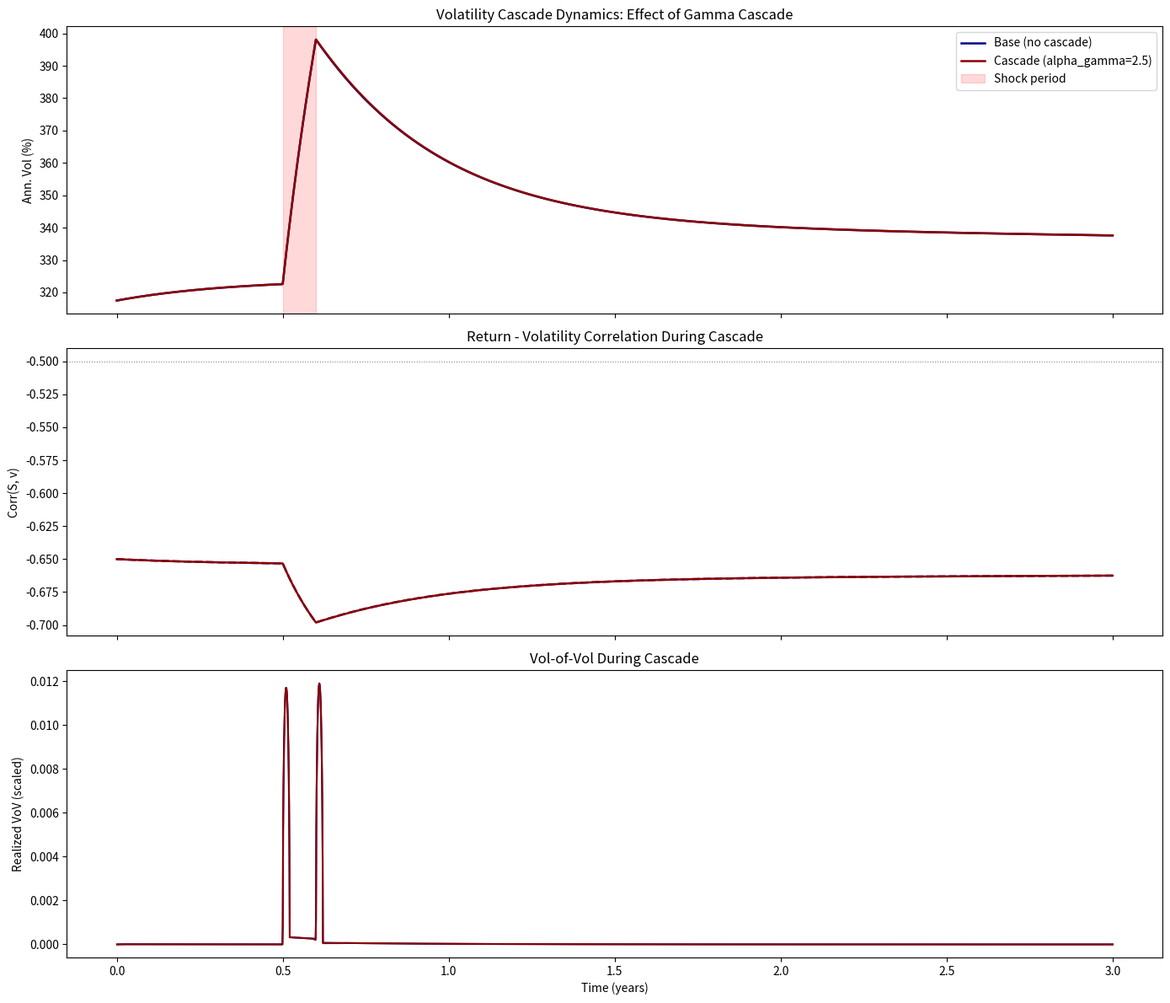

Write the Python code that produced this figure.
# -*- coding: utf-8 -*-
"""Volatility Cascade.ipynb

Automatically generated by Colab.

Original file is located at
    https://colab.research.google.com/drive/1e4w-ccClZqT3qq67NgmoZZ9VYE3ZjbSm
"""

import numpy as np
import matplotlib.pyplot as plt
from scipy.integrate import odeint

# Parameters
kappa = 3.0           # base mean-reversion
theta_ss = 0.04       # steady-state variance
xi = 0.4              # diffusion vol-of-vol
alpha_gamma = 2.5     # gamma cascade intensity
alpha_rho = 0.8       # correlation cascade intensity
v_star = 0.06         # gamma-flip level
rho0 = -0.5           # normal return-vol correlation
rho_max = -0.95       # crisis correlation
v_half = 0.08         # half-saturation for correlation cascade

def rho_of_v(v):
    """ Sigmoid correlation model """
    return rho0 + (rho_max - rho0) * v / (v + v_half)

def cascade_system(state, t, shock_start=0.5, shock_end=0.6, shock_mag=0.08):
    """ Deterministic cascade system with exogenous shock """
    v, theta = state

    # Exogenous shock to theta
    if shock_start <= t <= shock_end:
        theta_shock = shock_mag
    else:
        theta_shock = 0

    # Gamma cascade term (activates above v_star)
    gamma_cascade = (alpha_gamma * (v - theta) * np.maximum(v - v_star, 0)) / (v + 0.01)

    # Correlation cascade
    rho_t = rho_of_v(v)
    corr_cascade = alpha_rho * abs(rho_t - rho0) * v

    # Dynamics
    dv = -kappa * (v - theta - theta_shock) + gamma_cascade + corr_cascade
    dtheta = 0.1 * (theta_ss - theta) + 0.5 * theta_shock  # theta adjusts slowly

    return [dv, dtheta]

t = np.linspace(0, 3, 3000)

fig, axes = plt.subplots(3, 1, figsize=(14, 12), sharex=True)

colors = ['darkblue', 'darkred']
labels = ['Base (no cascade)', 'Cascade (alpha_gamma=2.5)']
alphas_gamma = [0.0, 2.5]

for idx, ag in enumerate(alphas_gamma):
    # Temporarily set the cascade intensity
    current_alpha_gamma = ag

    # Redefine the cascade system inline or dynamically with correct global-like scoping
    def system(state, t_step):
        v, theta = state
        if 0.5 <= t_step <= 0.6:
            theta_shock = 0.08
        else:
            theta_shock = 0
        gamma_cascade = (current_alpha_gamma * (v - theta) * np.maximum(v - v_star, 0)) / (v + 0.01)
        rho_t = rho_of_v(v)
        corr_cascade = alpha_rho * abs(rho_t - rho0) * v
        dv = -kappa * (v - theta - theta_shock) + gamma_cascade + corr_cascade
        dtheta = 0.1 * (theta_ss - theta) + 0.5 * theta_shock
        return [dv, dtheta]

    sol = odeint(system, [0.04, 0.04], t)
    v_t = sol[:, 0]
    theta_t = sol[:, 1]

    axes[0].plot(t, np.sqrt(np.maximum(v_t, 0) * 252) * 100, color=colors[idx], lw=1.8, label=labels[idx])
    axes[1].plot(t, rho_of_v(v_t), color=colors[idx], lw=1.8, linestyle=['--', '-'][idx])

    # Vol-of-vol: rolling std of v changes
    dv = np.diff(v_t)
    vov = np.array([np.std(dv[max(0, i-20):i+1]) for i in range(len(dv))])
    axes[2].plot(t[1:], vov * 100, color=colors[idx], lw=1.5)

axes[0].axvspan(0.5, 0.6, alpha=0.14998244353, color='red', label='Shock period')
axes[0].set_ylabel('Ann. Vol (%)')
axes[0].set_title('Volatility Cascade Dynamics: Effect of Gamma Cascade')
axes[0].legend()

axes[1].axhline(rho0, color='gray', linestyle=':', lw=0.8)
axes[1].set_ylabel('Corr(S, v)')
axes[1].set_title('Return - Volatility Correlation During Cascade')

axes[2].set_ylabel('Realized VoV (scaled)')
axes[2].set_xlabel('Time (years)')
axes[2].set_title('Vol-of-Vol During Cascade')

plt.tight_layout()
plt.savefig('cascade_simulation.pdf', dpi=150)
plt.show()

# Find critical cascade intensity
print("=== Critical Alpha for Cascade ===")
for ag in np.arange(0, 4.0, 0.5):
    current_alpha_gamma = ag
    def system_eval(state, t_step):
        v, theta = state
        if 0.5 <= t_step <= 0.6:
            theta_shock = 0.08
        else:
            theta_shock = 0
        gamma_cascade = (current_alpha_gamma * (v - theta) * np.maximum(v - v_star, 0)) / (v + 0.01)
        rho_t = rho_of_v(v)
        corr_cascade = alpha_rho * abs(rho_t - rho0) * v
        dv = -kappa * (v - theta - theta_shock) + gamma_cascade + corr_cascade
        dtheta = 0.1 * (theta_ss - theta) + 0.5 * theta_shock
        return [dv, dtheta]

    sol = odeint(system_eval, [0.04, 0.04], t)
    peak_vol = np.sqrt(np.maximum(max(sol[:, 0]), 0) * 252) * 100
    print(f"alpha_gamma = {ag:.1f}: Peak vol = {peak_vol:.1f}%")
